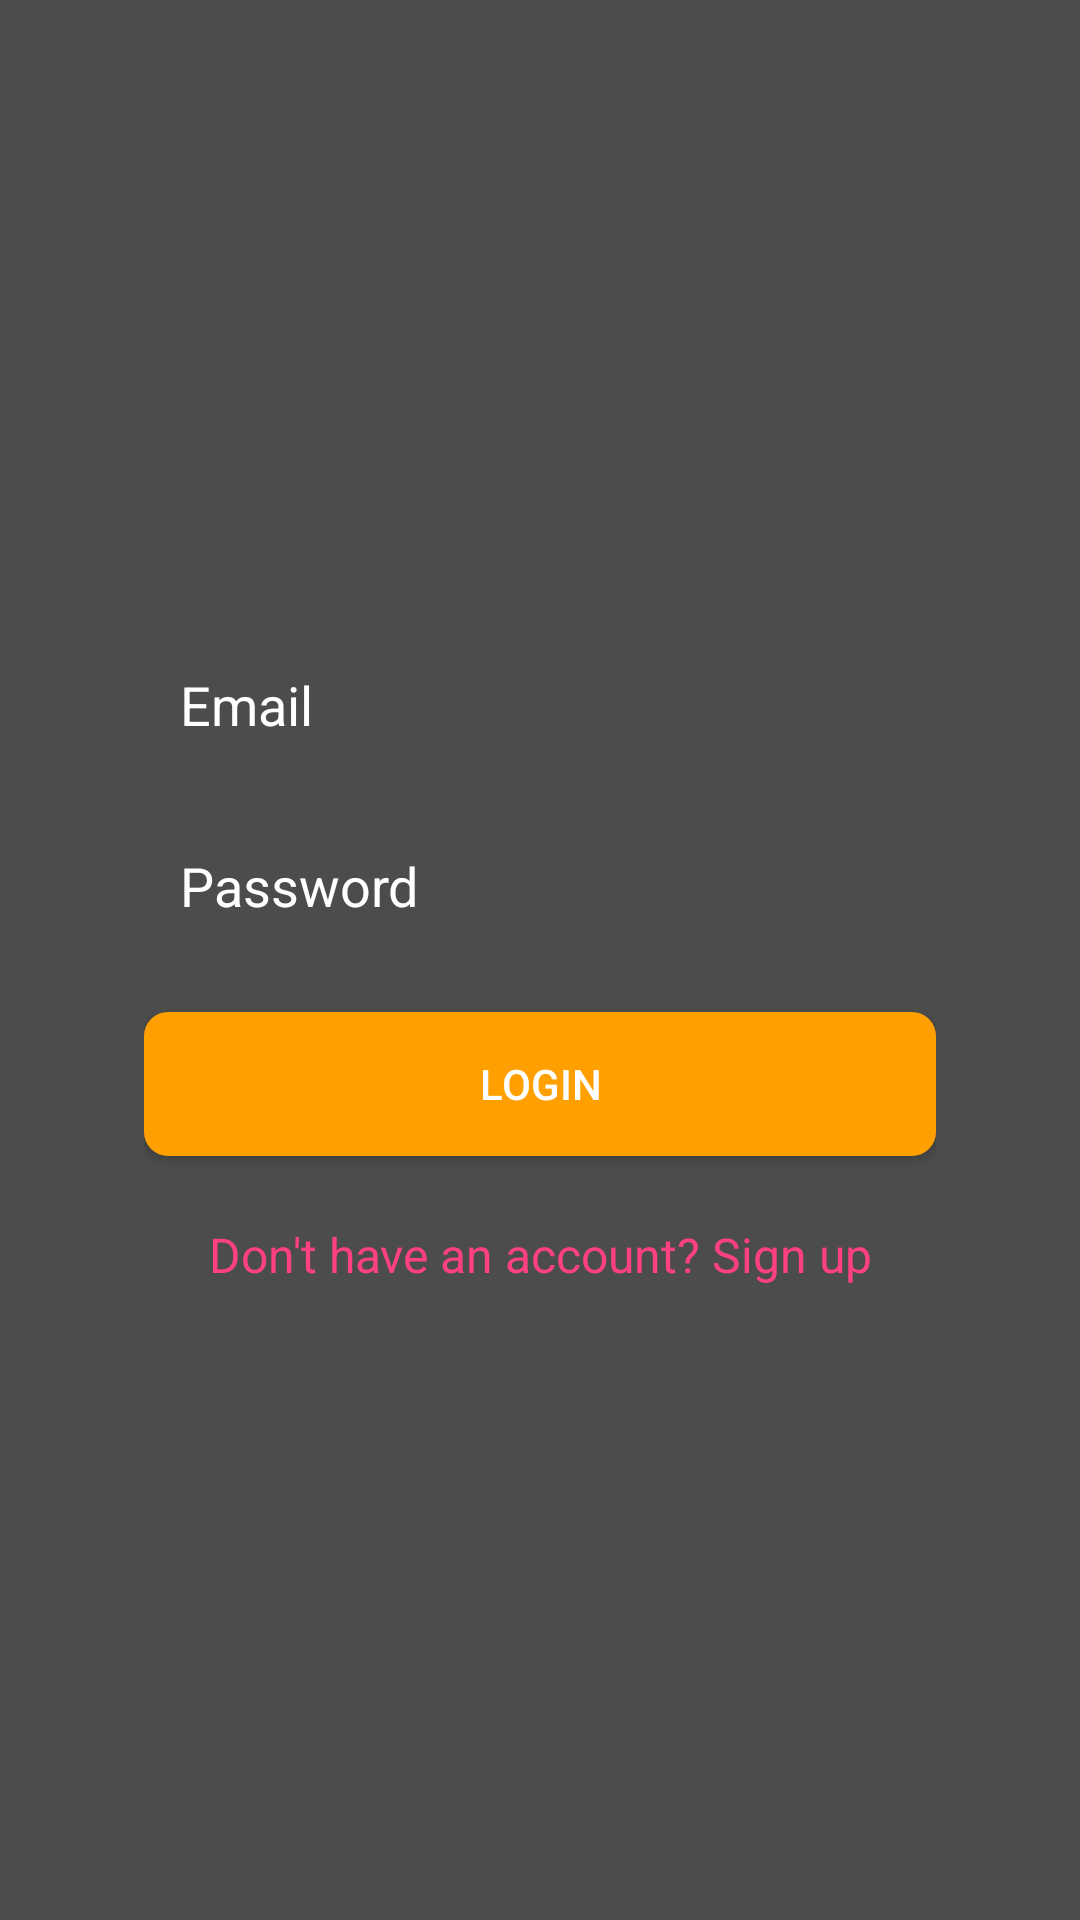

Reconstruct the res/layout file that produces this screen, plus the resources it refers to.
<!-- AndroidManifest.xml: application theme AppTheme -->
<!-- res/layout/activity_login.xml -->
<?xml version="1.0" encoding="utf-8"?>
<RelativeLayout xmlns:android="http://schemas.android.com/apk/res/android"
    android:layout_width="match_parent"
    android:layout_height="match_parent"
    android:background="@android:color/black">

    <FrameLayout
        android:layout_width="match_parent"
        android:layout_height="match_parent" />

    <VideoView
        android:id="@+id/videoView"
        android:layout_width="match_parent"
        android:layout_height="match_parent"
        android:layout_centerInParent="true" />

    <View
        android:layout_width="match_parent"
        android:layout_height="match_parent"
        android:background="#66000000" />

    <LinearLayout
        android:layout_width="match_parent"
        android:layout_height="wrap_content"
        android:orientation="vertical"
        android:layout_centerInParent="true"
        android:padding="24dp"
        android:background="@drawable/background_login_panel_transparent"
        android:layout_margin="24dp">

        <EditText
            android:id="@+id/emailEditText"
            android:layout_width="match_parent"
            android:layout_height="wrap_content"
            android:hint="@string/email_hint"
            android:textColorHint="#FFFFFF"
            android:textColor="#FFFFFF"
            android:background="@android:color/transparent"
            android:inputType="textEmailAddress"
            android:padding="12dp" />

        <EditText
            android:id="@+id/passwordEditText"
            android:layout_width="match_parent"
            android:layout_height="wrap_content"
            android:hint="@string/password_hint"
            android:textColorHint="#FFFFFF"
            android:textColor="#FFFFFF"
            android:background="@android:color/transparent"
            android:inputType="textPassword"
            android:padding="12dp"
            android:layout_marginTop="12dp" />

        <Button
            android:id="@+id/loginButton"
            android:layout_width="match_parent"
            android:layout_height="wrap_content"
            android:text="@string/login"
            android:background="@drawable/button_background"
            android:textColor="@color/white"
            android:layout_marginTop="18dp" />

        <TextView
            android:id="@+id/registerButton"
            android:layout_width="match_parent"
            android:layout_height="wrap_content"
            android:text="@string/signup_prompt"
            android:background="?android:attr/selectableItemBackground"
            android:textColor="@color/colorAccent"
            android:gravity="center"
            android:textSize="16sp"
            android:layout_marginTop="22dp"
            android:clickable="true"
            android:focusable="true"
            android:layout_centerHorizontal="true"
            android:layout_below="@id/loginButton" />
    </LinearLayout>
</RelativeLayout>
<!-- resources referenced by this layout -->
<resources>
  <color name="colorAccent">#FF4081</color>
  <color name="white">#FFFFFFFF</color>
  <!-- drawable background_login_panel_transparent (drawable) -->
  <?xml version="1.0" encoding="utf-8"?>
  <shape xmlns:android="http://schemas.android.com/apk/res/android"
      android:shape="rectangle">
      <corners android:radius="8dp"/>
      <solid android:color="#00000000"/>
  </shape>
  <!-- drawable button_background (drawable) -->
  <?xml version="1.0" encoding="utf-8"?>
  <selector xmlns:android="http://schemas.android.com/apk/res/android">
      <item android:state_pressed="true" >
          <shape android:shape="rectangle">
              <corners android:radius="8dp" />
              <solid android:color="#FF6F00" />
          </shape>
      </item>
      <item>
          <shape android:shape="rectangle">
              <corners android:radius="8dp" />
              <solid android:color="#FFA000" />
          </shape>
      </item>
  </selector>
  <string name="email_hint">Email</string>
  <string name="login">Login</string>
  <string name="password_hint">Password</string>
  <string name="signup_prompt">"Don't have an account? Sign up"</string>
  <style name="AppTheme" parent="Theme.AppCompat.Light.DarkActionBar">
          <item name="colorPrimary">@color/black</item>
          <item name="colorPrimaryDark">@color/black</item>
          <item name="colorAccent">@color/default_accent</item>
          <item name="windowActionBar">false</item>
          <item name="windowNoTitle">true</item>
      </style>
  <color name="black">#FF000000</color>
  <color name="default_accent">#FF4081</color>
</resources>
